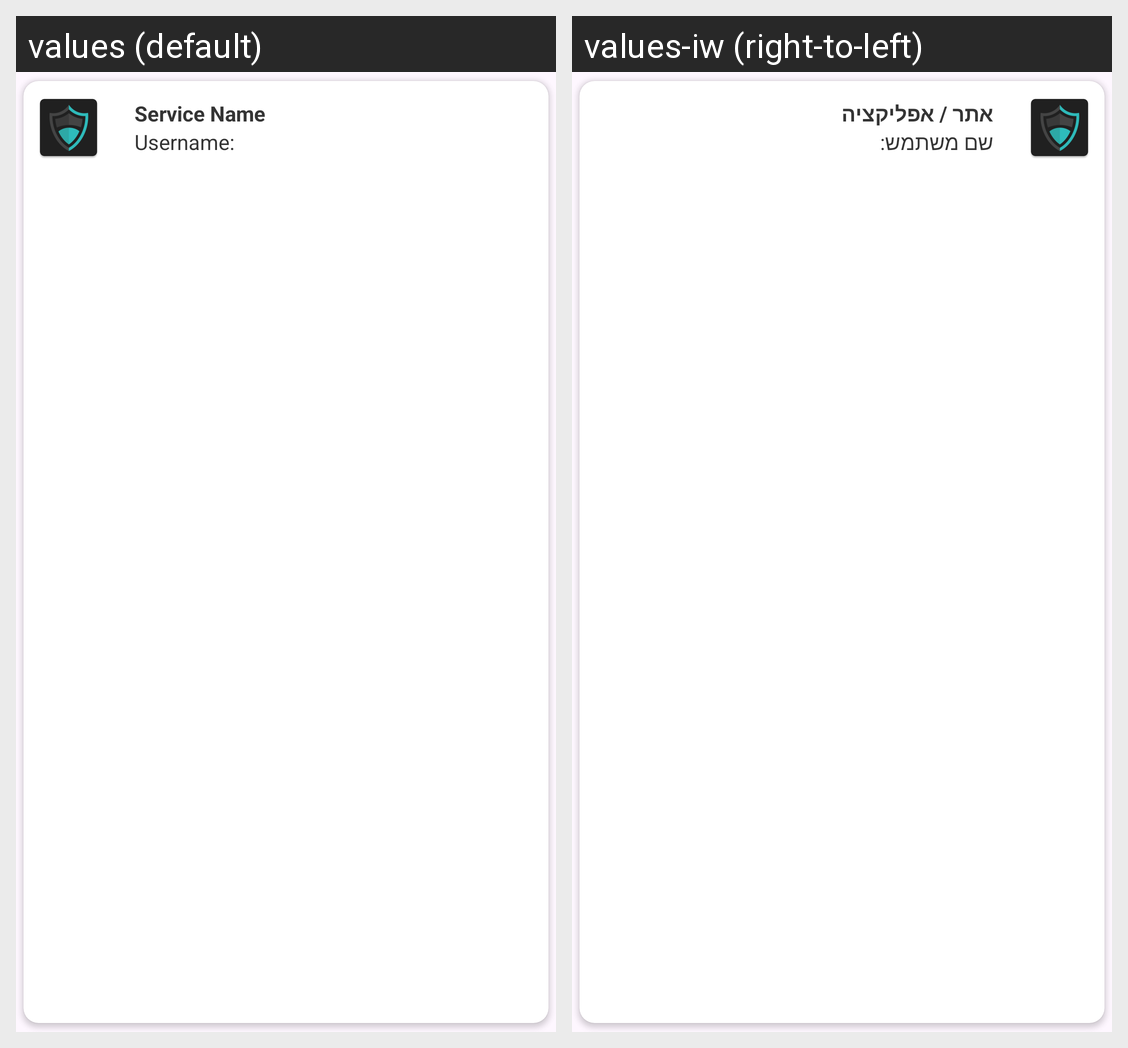

This grid shows one Android layout under two languages. Give, for every string resource on the screen, its name, the default text and each shown locale's text.
Android screen res/layout/password_item_layout.xml rendered under 2 locales, left to right: values (default), values-iw (right-to-left). Device: Nexus 5 (rendered at 1080×1920; each locale shown at half size, 540×960, under a caption strip naming it); theme Theme.PswdManager.
Strings drawn on this screen, with the default value and each locale's value (text and hints the layout hard-codes, and strings that could not be matched under every locale, appear in the picture but are not listed):

itemServiceName
  values: Service Name
  values-iw: אתר / אפליקציה

username
  values: Username:
  values-iw: שם משתמש:
